Image classification data set "clean_classification_dataset" (Kavindersingh6367/ml-project on GitHub). Class labels (10): bottel, buket, comb, cup, cycle, earbuds, notebook, pen, phone, shirt.

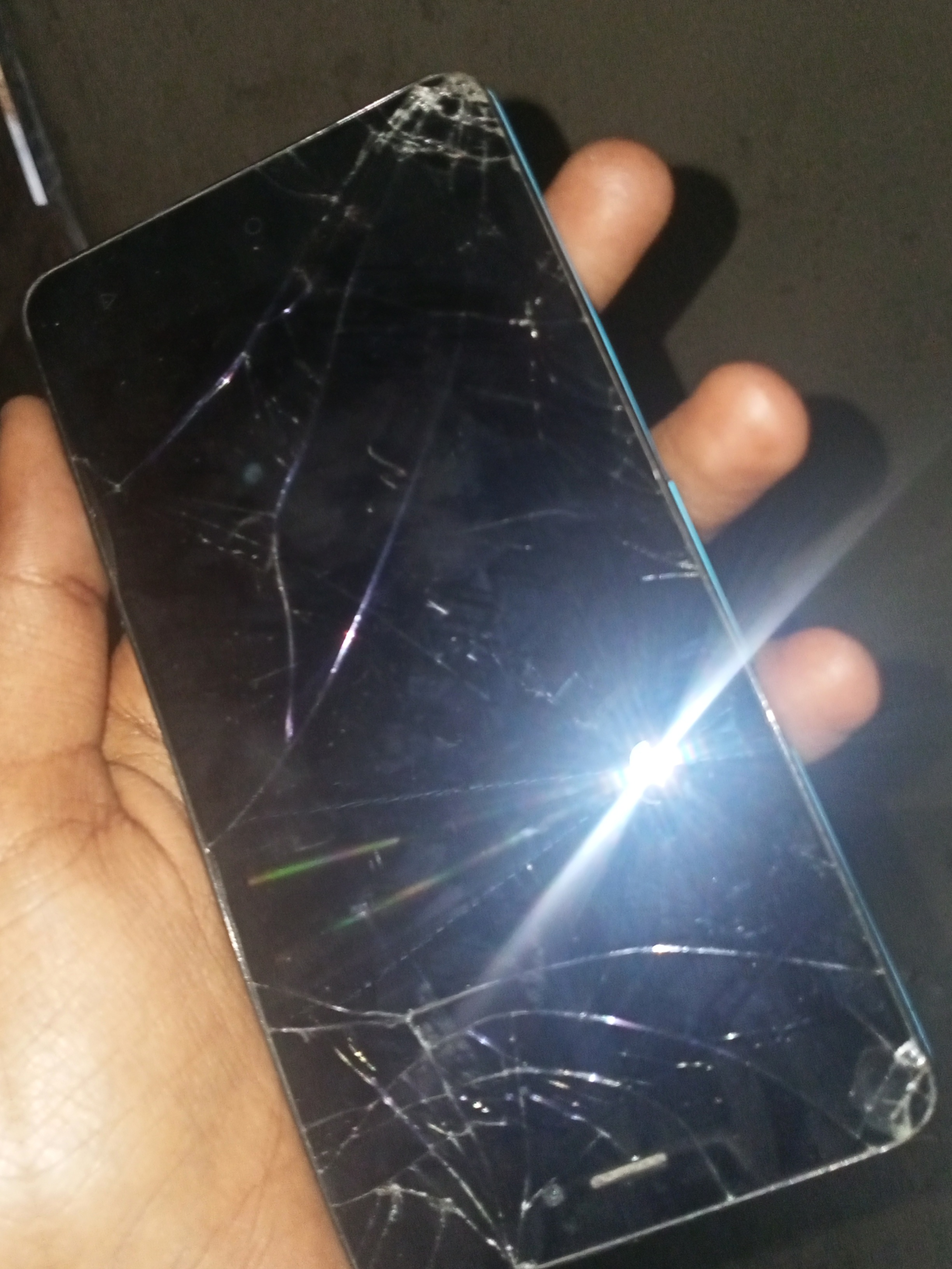
Label: phone

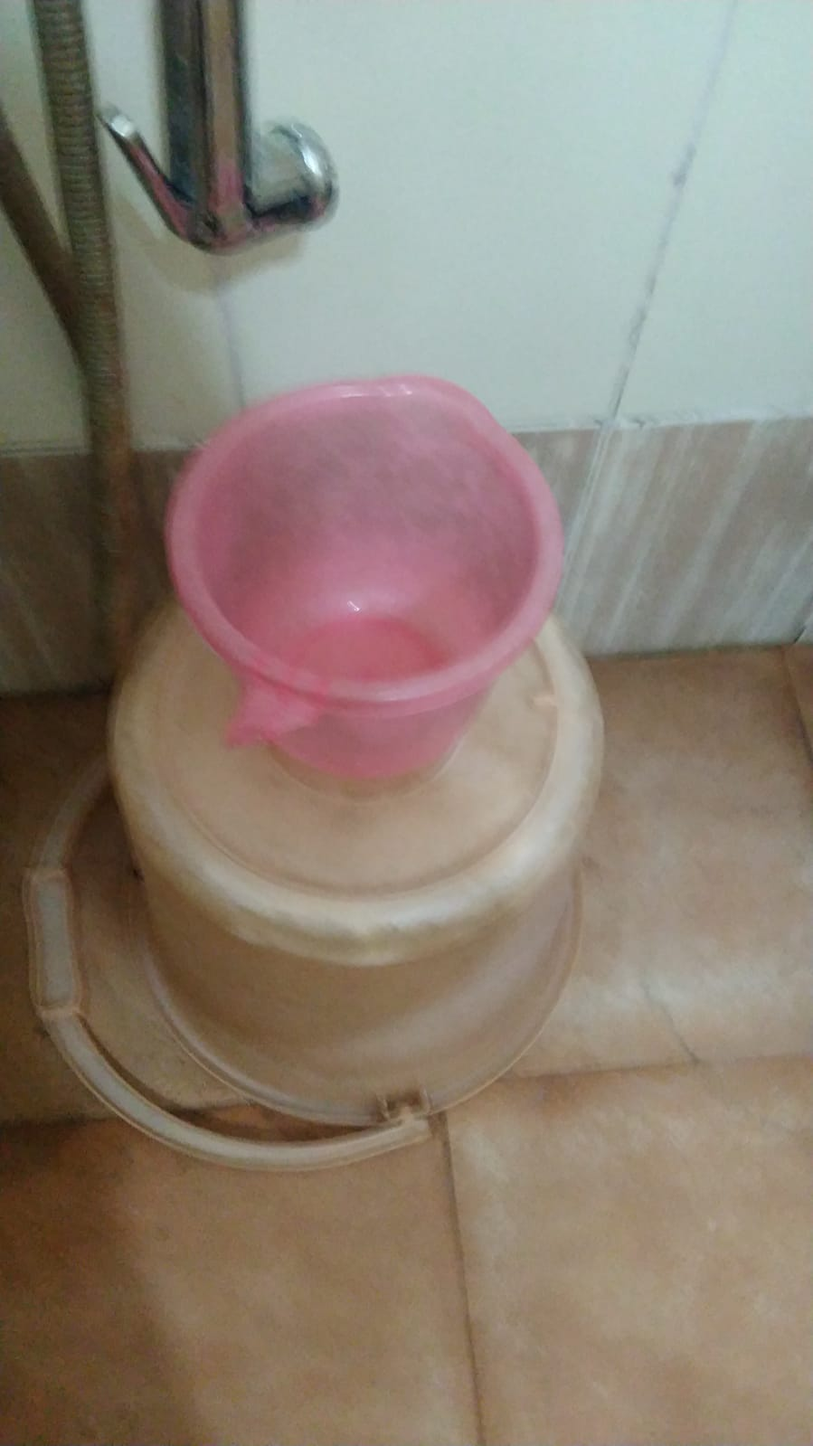
Label: buket

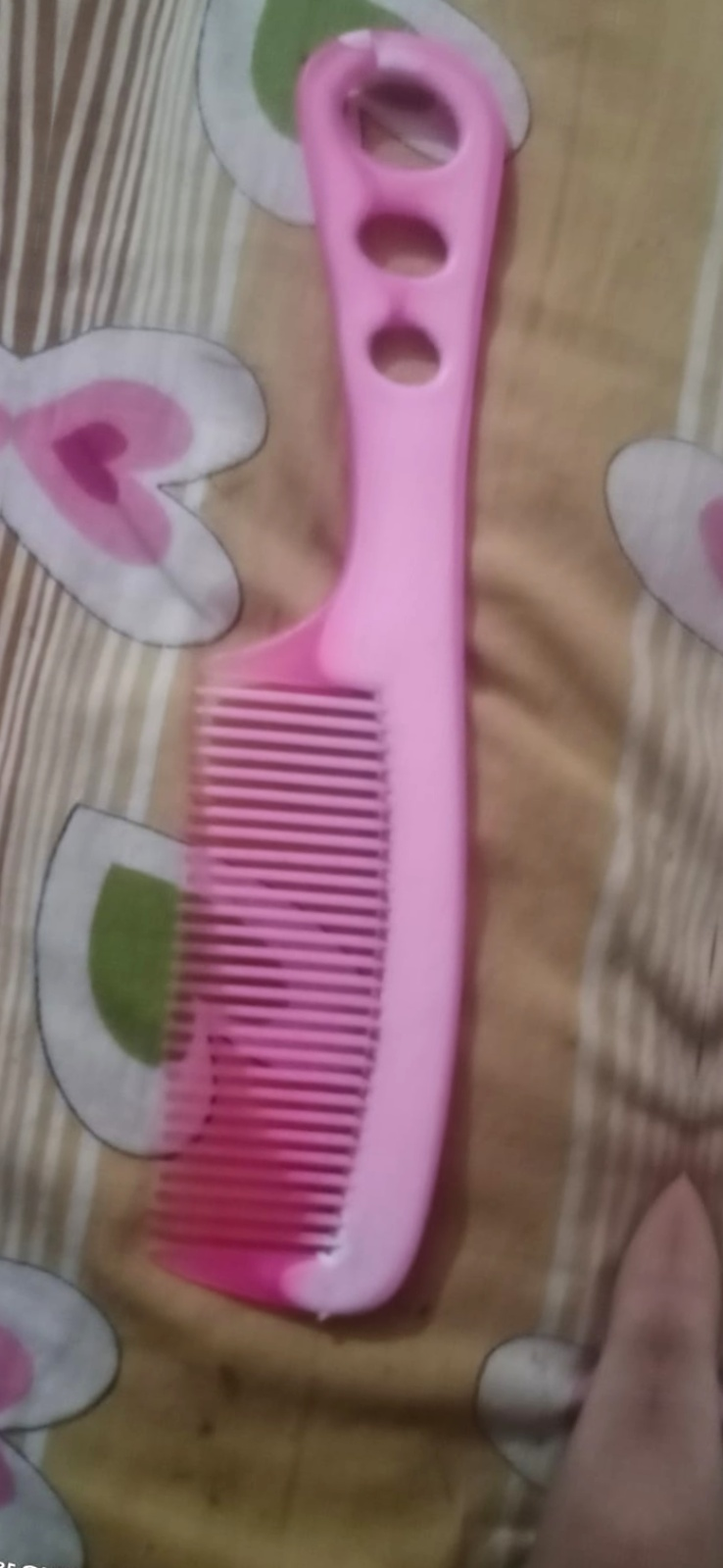
Label: comb

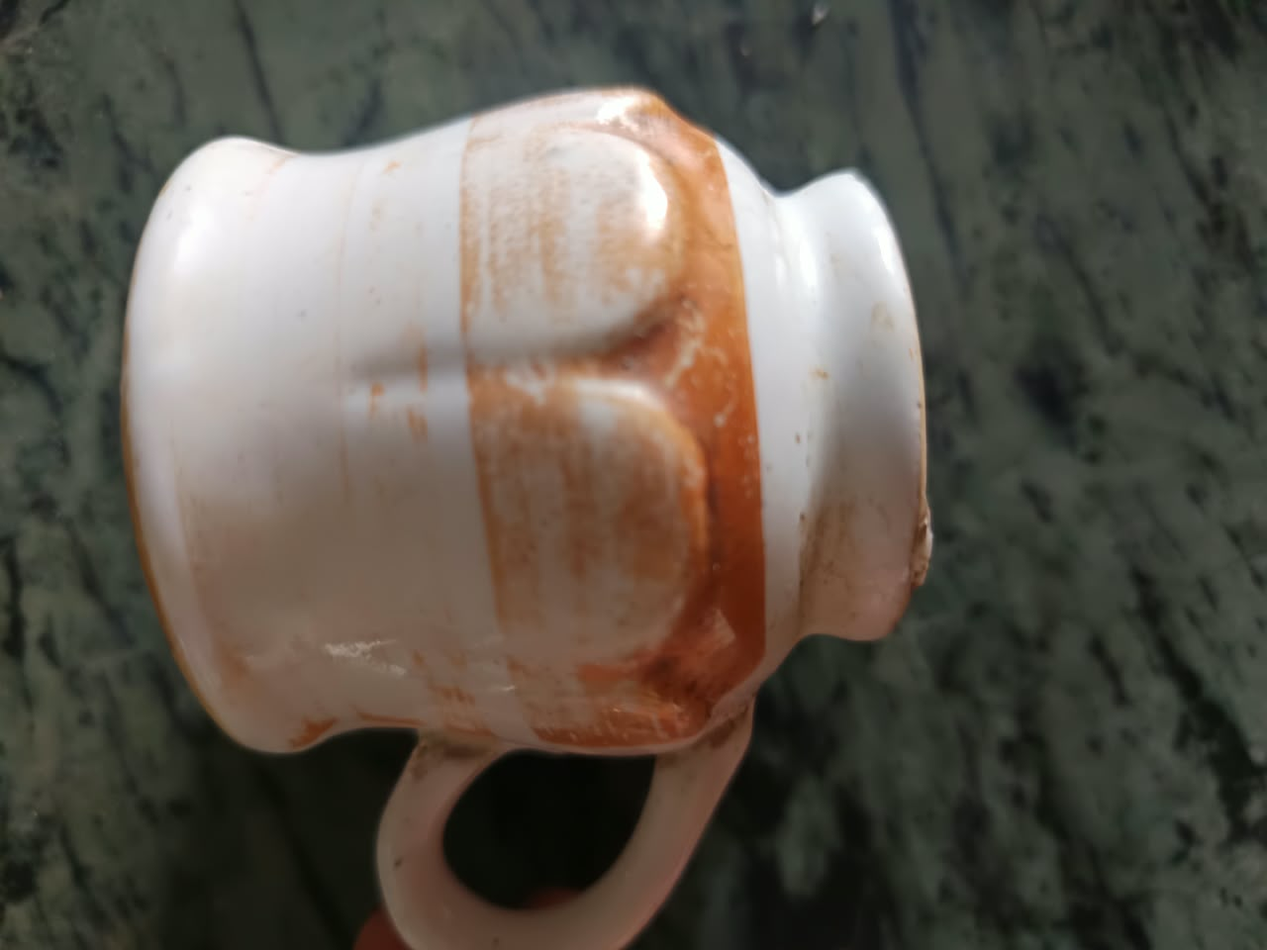
Label: cup

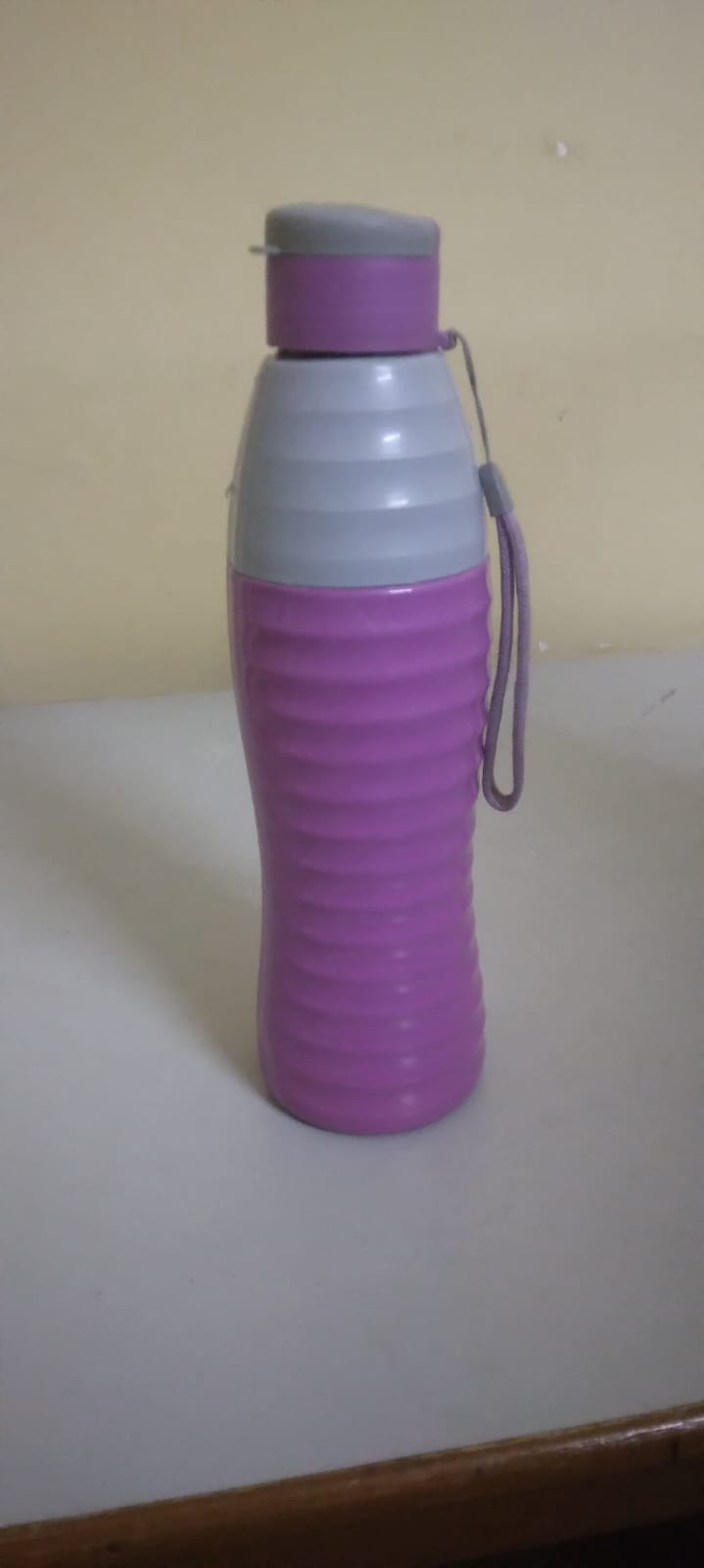
Label: bottel

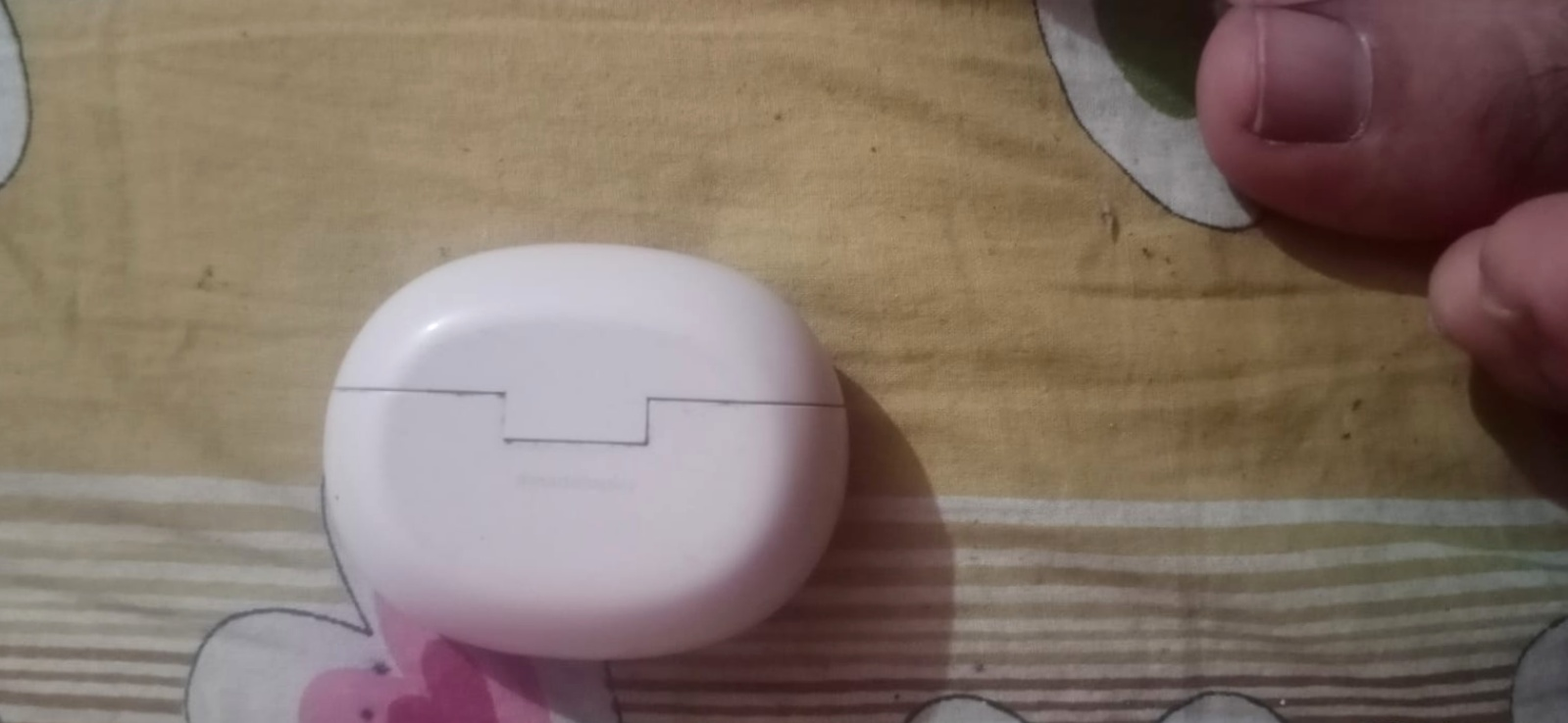
Label: earbuds
